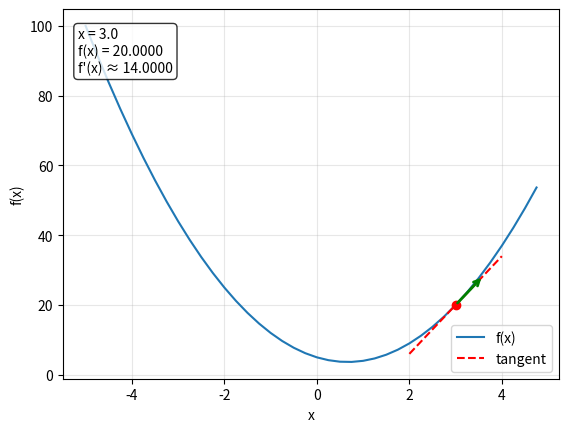

Reproduce this figure in Python.
import numpy as np
import matplotlib.pyplot as plt


def plot_derivative(f, x, h=1e-6, xs=None, ax=None, span=1.0):
    """Plot f, mark the point (x, f(x)), and draw the tangent line (derivative direction).

    Returns (f(x), derivative) so the values can also be used or printed.
    """
    if xs is None:
        xs = np.arange(-5, 5, 0.25)
    if ax is None:
        ax = plt.gca()

    fx = f(x)
    slope = (f(x + h) - fx) / h  # numerical derivative

    # function curve and the point
    ax.plot(xs, f(xs), label="f(x)")
    ax.scatter([x], [fx], color="red", zorder=3)

    # tangent line segment centred on the point: y = fx + slope * (t - x)
    t = np.array([x - span, x + span])
    ax.plot(t, fx + slope * (t - x), "--", color="red", label="tangent")

    # arrow showing the direction of increase (along the slope)
    ax.annotate("", xy=(x + span * 0.6, fx + slope * span * 0.6), xytext=(x, fx),
                arrowprops=dict(arrowstyle="->", color="green", lw=2))

    # text with f(x) and derivative
    ax.text(0.03, 0.95, f"x = {x}\nf(x) = {fx:.4f}\nf'(x) ≈ {slope:.4f}",
            transform=ax.transAxes, va="top",
            bbox=dict(boxstyle="round", facecolor="white", alpha=0.8))

    ax.set_xlabel("x")
    ax.set_ylabel("f(x)")
    ax.grid(True, alpha=0.3)
    ax.legend(loc="lower right")
    return fx, slope


if __name__ == "__main__":
    f = lambda x: 3 * x**2 - 4 * x + 5
    plot_derivative(f, 3.0)
    plt.show()
